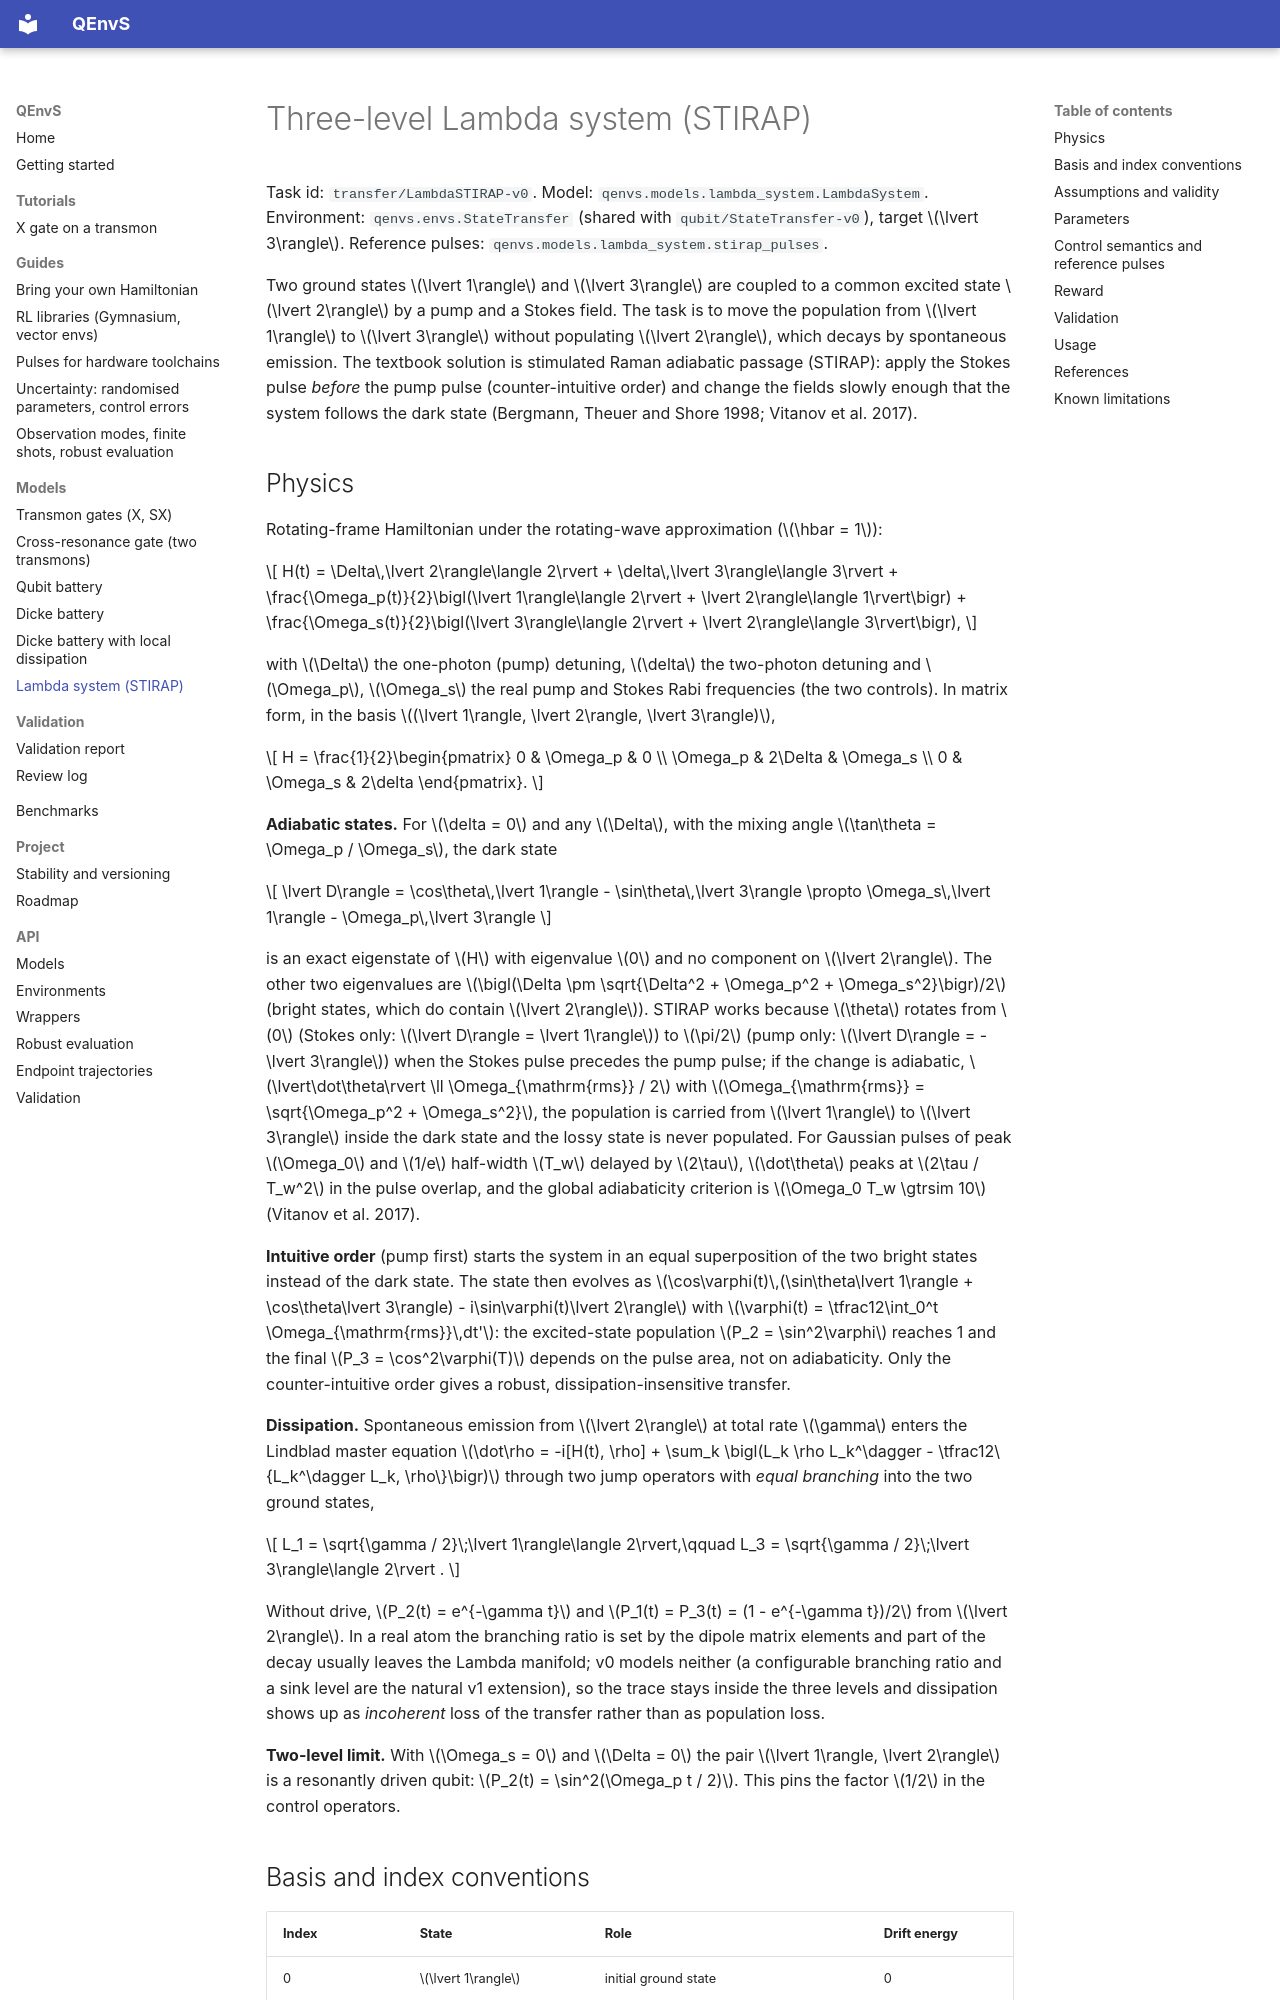

repository: beomdo-park/QEnvS · page: models/lambda_system/index.html · generator: mkdocs

# Three-level Lambda system (STIRAP)

Task id: `transfer/LambdaSTIRAP-v0`. Model: `qenvs.models.lambda_system.LambdaSystem`.
Environment: `qenvs.envs.StateTransfer` (shared with `qubit/StateTransfer-v0`), target
$\lvert 3\rangle$. Reference pulses: `qenvs.models.lambda_system.stirap_pulses`.

Two ground states $\lvert 1\rangle$ and $\lvert 3\rangle$ are coupled to a common
excited state $\lvert 2\rangle$ by a pump and a Stokes field. The task is to move the
population from $\lvert 1\rangle$ to $\lvert 3\rangle$ without populating
$\lvert 2\rangle$, which decays by spontaneous emission. The textbook solution is
stimulated Raman adiabatic passage (STIRAP): apply the Stokes pulse *before* the pump
pulse (counter-intuitive order) and change the fields slowly enough that the system
follows the dark state (Bergmann, Theuer and Shore 1998; Vitanov et al. 2017).
